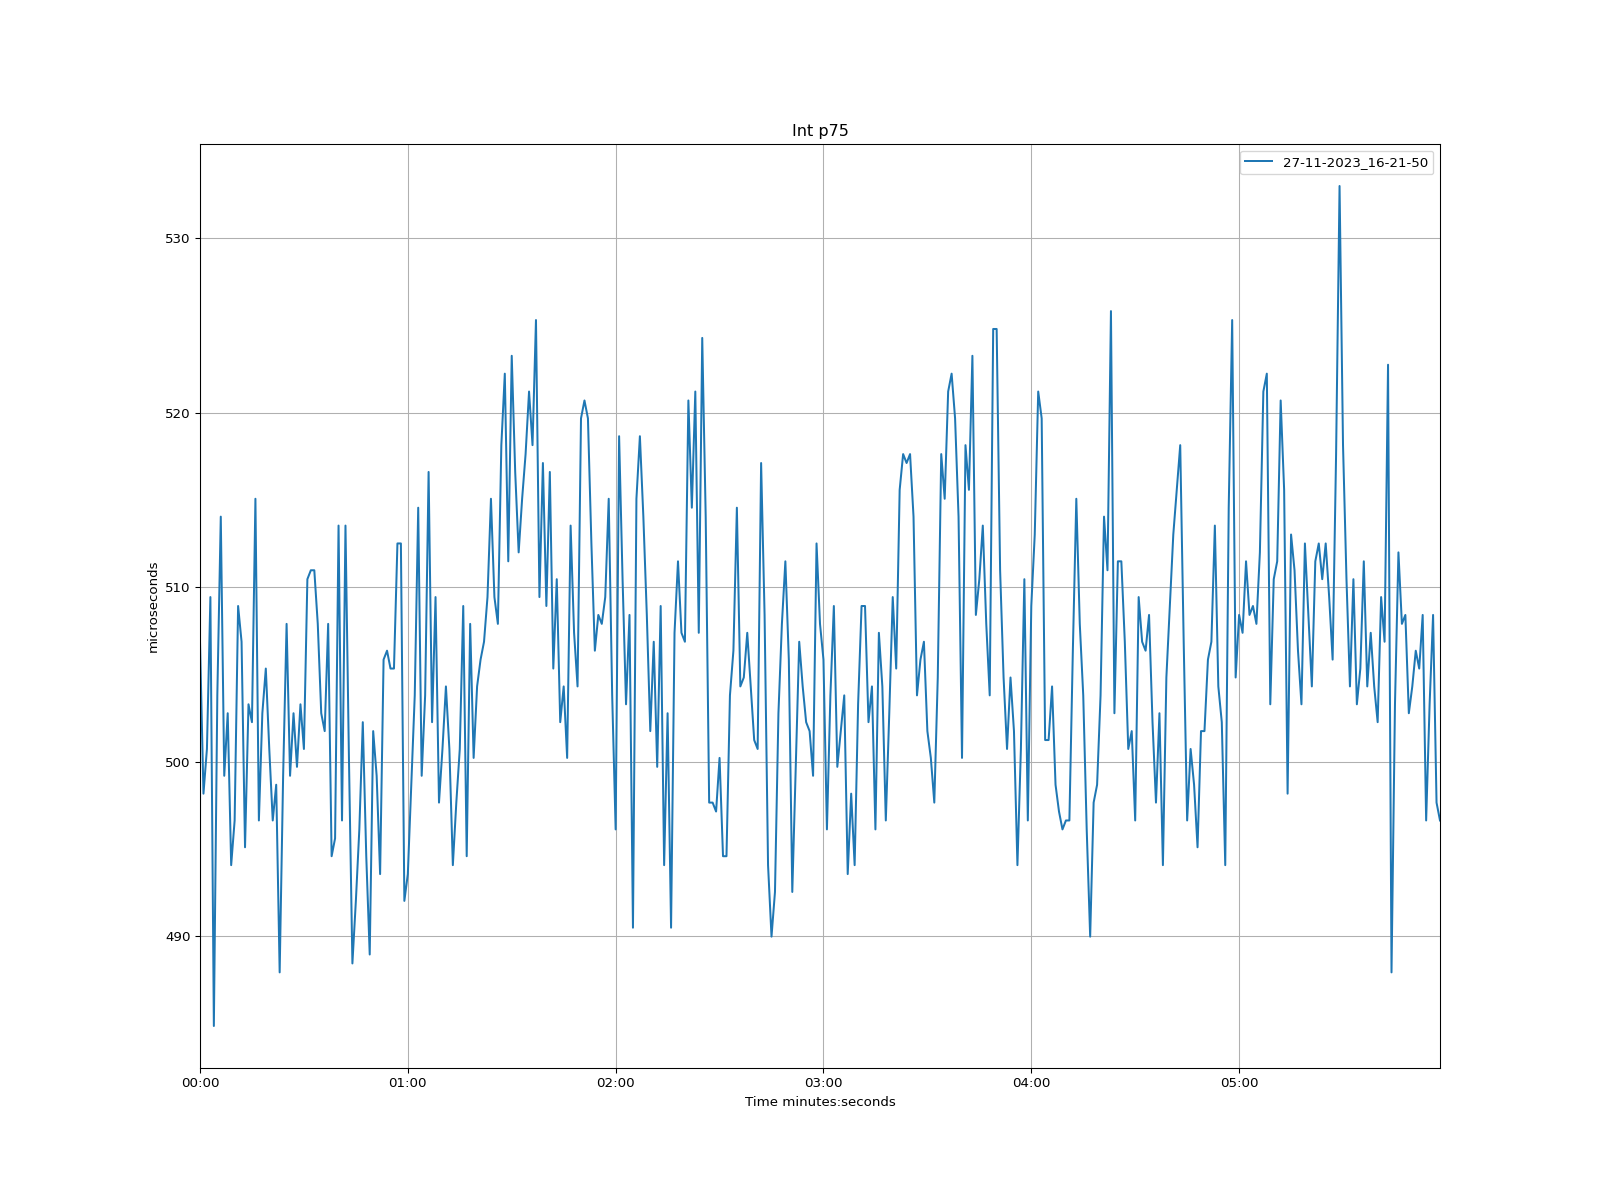

The file beside this chart, header and first rows:
time, 27-11-2023_16-21-50
1970-01-01 00:00:00, 506.9
1970-01-01 00:00:01, 498.2
1970-01-01 00:00:02, 500.7
1970-01-01 00:00:03, 509.4
1970-01-01 00:00:04, 484.9
1970-01-01 00:00:05, 503.8
1970-01-01 00:00:06, 514
1970-01-01 00:00:07, 499.2
1970-01-01 00:00:08, 502.8
1970-01-01 00:00:09, 494.1
1970-01-01 00:00:10, 496.6
1970-01-01 00:00:11, 508.9
1970-01-01 00:00:12, 506.9
1970-01-01 00:00:13, 495.1
1970-01-01 00:00:14, 503.3
1970-01-01 00:00:15, 502.3
1970-01-01 00:00:16, 515.1
1970-01-01 00:00:17, 496.6
1970-01-01 00:00:18, 502.8
1970-01-01 00:00:19, 505.3
1970-01-01 00:00:20, 500.7
1970-01-01 00:00:21, 496.6
1970-01-01 00:00:22, 498.7
1970-01-01 00:00:23, 487.9
1970-01-01 00:00:24, 499.2
1970-01-01 00:00:25, 507.9
1970-01-01 00:00:26, 499.2
1970-01-01 00:00:27, 502.8
1970-01-01 00:00:28, 499.7
1970-01-01 00:00:29, 503.3
1970-01-01 00:00:30, 500.7
1970-01-01 00:00:31, 510.5
1970-01-01 00:00:32, 511
1970-01-01 00:00:33, 511
1970-01-01 00:00:34, 507.9
1970-01-01 00:00:35, 502.8
1970-01-01 00:00:36, 501.8
1970-01-01 00:00:37, 507.9
1970-01-01 00:00:38, 494.6
1970-01-01 00:00:39, 495.6
1970-01-01 00:00:40, 513.5
1970-01-01 00:00:41, 496.6
1970-01-01 00:00:42, 513.5
1970-01-01 00:00:43, 500.2
1970-01-01 00:00:44, 488.4
1970-01-01 00:00:45, 492
1970-01-01 00:00:46, 496.1
1970-01-01 00:00:47, 502.3
1970-01-01 00:00:48, 494.6
1970-01-01 00:00:49, 489
1970-01-01 00:00:50, 501.8
1970-01-01 00:00:51, 499.2
1970-01-01 00:00:52, 493.6
1970-01-01 00:00:53, 505.9
1970-01-01 00:00:54, 506.4
1970-01-01 00:00:55, 505.3
1970-01-01 00:00:56, 505.3
1970-01-01 00:00:57, 512.5
1970-01-01 00:00:58, 512.5
1970-01-01 00:00:59, 492
... 299 more rows
